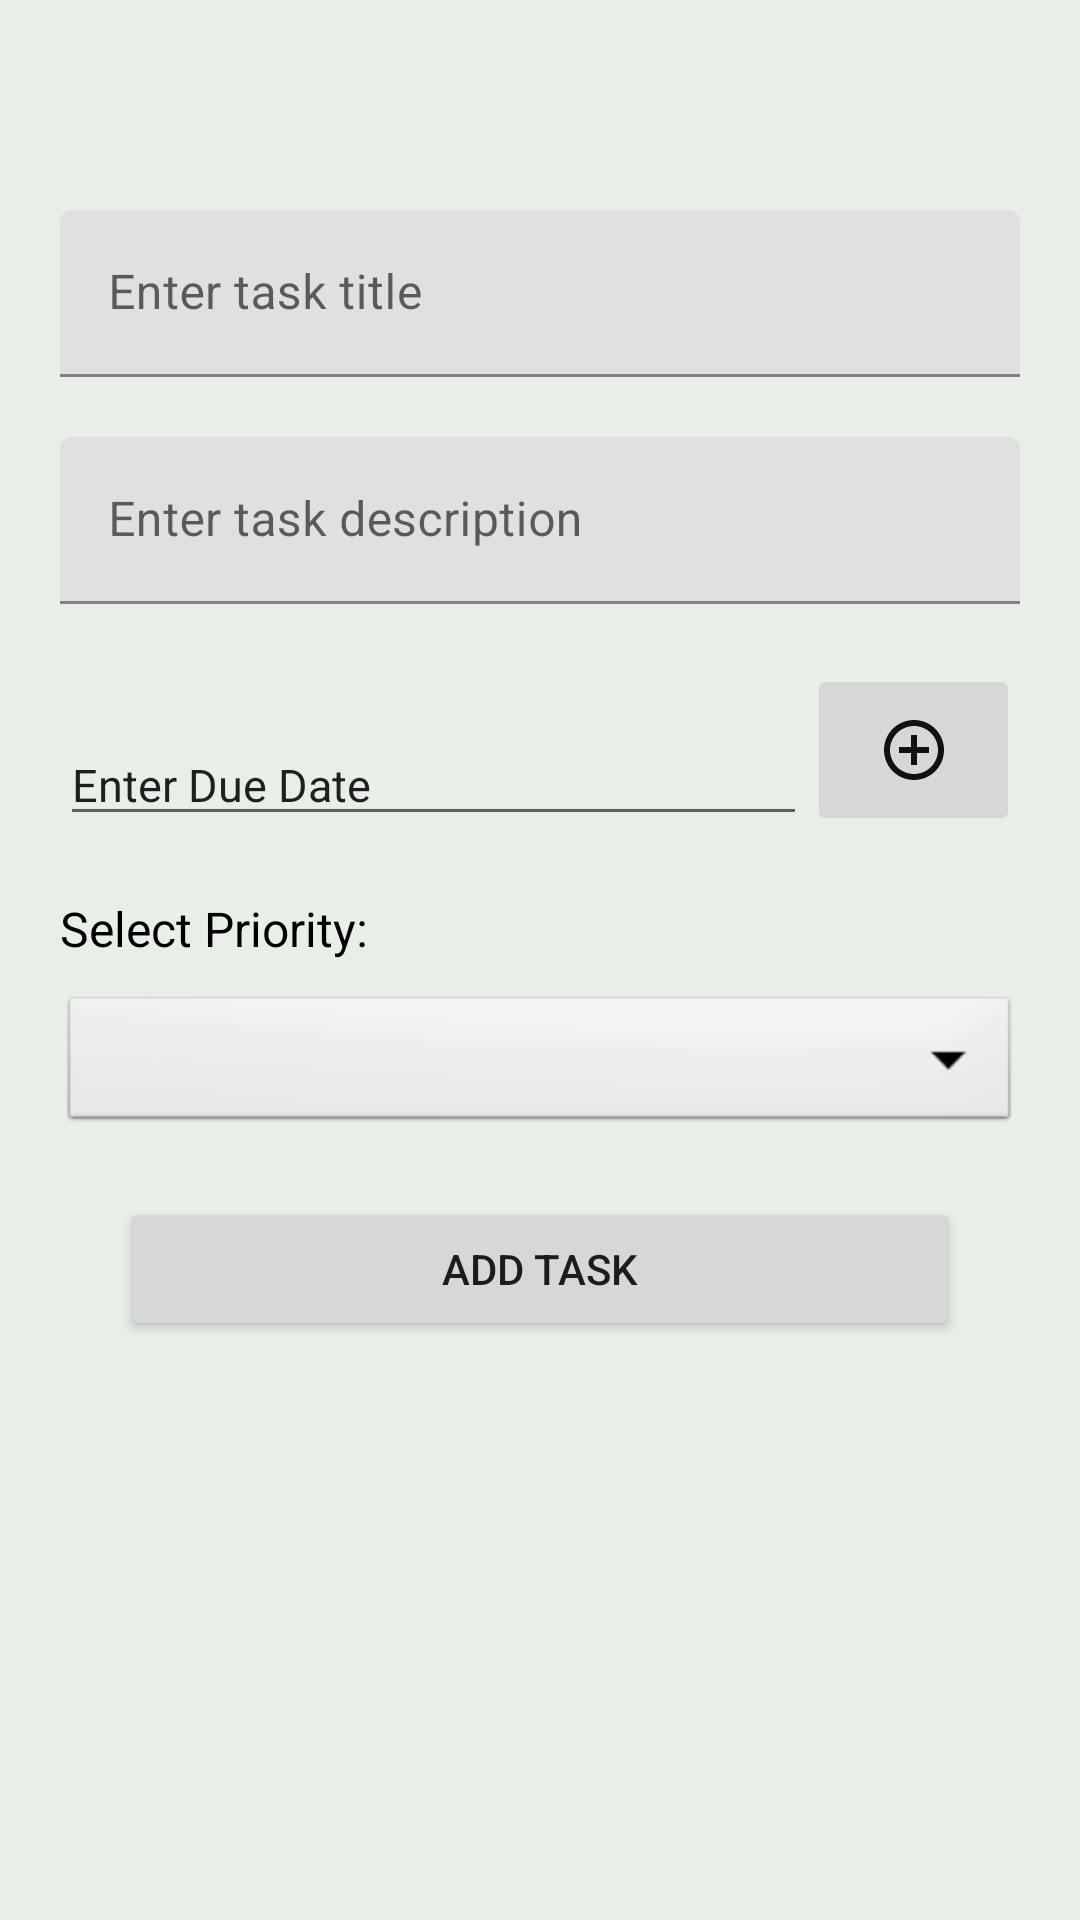

Reconstruct the res/layout file that produces this screen, plus the resources it refers to.
<!-- AndroidManifest.xml: application theme Theme.Spref2 -->
<!-- res/layout/activity_add_task.xml -->
<?xml version="1.0" encoding="utf-8"?>
<LinearLayout xmlns:android="http://schemas.android.com/apk/res/android"
    xmlns:app="http://schemas.android.com/apk/res-auto"
    xmlns:tools="http://schemas.android.com/tools"
    android:id="@+id/main"
    android:layout_width="match_parent"
    android:orientation="vertical"
    android:layout_height="match_parent"
    android:background="@color/bgColor"
    android:layout_margin="0dp"
    android:padding="20dp"
    tools:context=".AddTask">




    <com.google.android.material.textfield.TextInputLayout
        android:layout_width="match_parent"
        android:layout_height="wrap_content"
        android:layout_marginTop="50dp"
        >
        <com.google.android.material.textfield.TextInputEditText
            android:layout_width="match_parent"
            android:layout_height="match_parent"
            android:hint="Enter task title"
            android:id="@+id/etTitle"
            />

    </com.google.android.material.textfield.TextInputLayout>

    <com.google.android.material.textfield.TextInputLayout
        android:layout_width="match_parent"
        android:layout_height="wrap_content"
        android:layout_marginTop="20dp"
        >
        <com.google.android.material.textfield.TextInputEditText
            android:layout_width="match_parent"
            android:layout_height="match_parent"
            android:hint="Enter task description"
            android:id="@+id/etDesc"
            />

    </com.google.android.material.textfield.TextInputLayout>

    <LinearLayout
        android:layout_width="match_parent"
        android:layout_height="wrap_content"
        android:orientation="horizontal"
        android:layout_marginTop="20dp"
        >

      <EditText
          android:layout_width="wrap_content"
          android:layout_height="wrap_content"
          android:layout_marginTop="20dp"
          android:layout_weight="2"
          android:id="@+id/etDate"
          android:textSize="15dp"
          android:text="Enter Due Date"

          />

        <ImageButton
            android:layout_width="0dp"
            android:layout_height="match_parent"
            android:layout_weight="1"
            android:id="@+id/etDateBtn"
            android:src="@drawable/add" />

    </LinearLayout>

    <TextView
        android:layout_width="match_parent"
        android:layout_height="wrap_content"
        android:text="Select Priority:"
        android:textColor="@color/black"
        android:textSize="16dp"
        android:layout_marginTop="20dp"
        android:layout_marginBottom="10dp" />

    <Spinner
        android:id="@+id/spinner1"
        android:layout_width="match_parent"
        android:layout_height="wrap_content"
        android:background="@android:drawable/btn_dropdown"
        android:spinnerMode="dropdown"/>


    <Button
        android:layout_width="match_parent"
        android:layout_height="wrap_content"
        android:text="Add task"
        android:id="@+id/addTaskBtn"
        android:layout_marginTop="40dp"
        android:layout_margin="20dp"/>




</LinearLayout>
<!-- resources referenced by this layout -->
<resources>
  <color name="bgColor">#E7EFE7</color>
  <color name="black">#FF000000</color>
  <!-- drawable add (drawable) -->
  <vector xmlns:android="http://schemas.android.com/apk/res/android" android:height="24dp" android:tint="#121111" android:viewportHeight="24" android:viewportWidth="24" android:width="24dp">
        
      <path android:fillColor="@android:color/white" android:pathData="M13,7h-2v4L7,11v2h4v4h2v-4h4v-2h-4L13,7zM12,2C6.48,2 2,6.48 2,12s4.48,10 10,10 10,-4.48 10,-10S17.52,2 12,2zM12,20c-4.41,0 -8,-3.59 -8,-8s3.59,-8 8,-8 8,3.59 8,8 -3.59,8 -8,8z"/>
      
  </vector>
  <style name="Theme.Spref2" parent="Theme.MaterialComponents.DayNight.DarkActionBar">
          
          <item name="colorPrimary">@color/purple_500</item>
          <item name="colorPrimaryVariant">@color/purple_700</item>
          <item name="colorOnPrimary">@color/white</item>
          
          <item name="colorSecondary">@color/teal_200</item>
          <item name="colorSecondaryVariant">@color/teal_700</item>
          <item name="colorOnSecondary">@color/black</item>
          
          <item name="android:statusBarColor">?attr/colorPrimaryVariant</item>
          
      </style>
  <color name="purple_500">#FF6200EE</color>
  <color name="purple_700">#FF3700B3</color>
  <color name="white">#FFFFFFFF</color>
  <color name="teal_200">#FF03DAC5</color>
  <color name="teal_700">#FF018786</color>
</resources>
